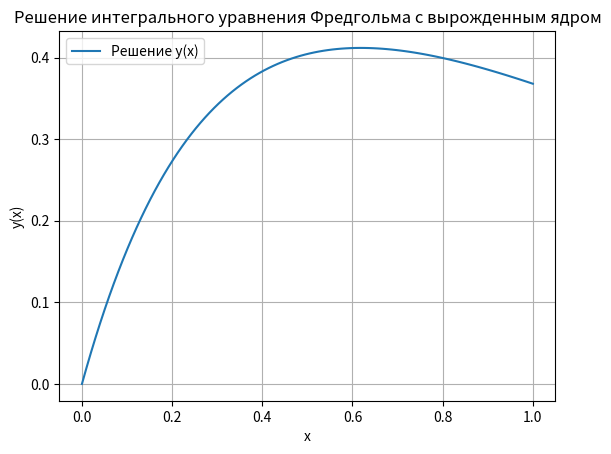

Recreate this plot in Python.
import numpy as np
import matplotlib.pyplot as plt

def g(x):
    return 1 + x

def h(t):
    return 1 - t

def f(x):
    return x * np.exp(-x)

# методом трапеции ищем площадь под кривой
def numerical_integral(func, a, b, n):
    x = np.linspace(a, b, n)
    dx = (b - a) / (n - 1)
    return np.trapz(func(x), x)  # Метод трапеций

# найдя все x можно подставить в уравнение
def solve_integral_equation(a, b, n):
    # Дискретизация интервала [a, b]
    x_values = np.linspace(a, b, n)
    
    # Строим правую часть уравнения
    integral_value = numerical_integral(h, a, b, n)  # Интеграл по t для фиксированного x
    f_values = f(x_values)
    
    y_values = np.array([f_values[i] / (g(x_values[i]) * integral_value) for i in range(n)])
    
    return x_values, y_values

a = 0  # Левая граница
b = 1  # Правая граница
n = 100  # Количество точек дискретизации

x_values, y_values = solve_integral_equation(a, b, n)

plt.plot(x_values, y_values, label="Решение y(x)")
plt.xlabel("x")
plt.ylabel("y(x)")
plt.title("Решение интегрального уравнения Фредгольма с вырожденным ядром")
plt.legend()
plt.grid(True)
plt.show()
